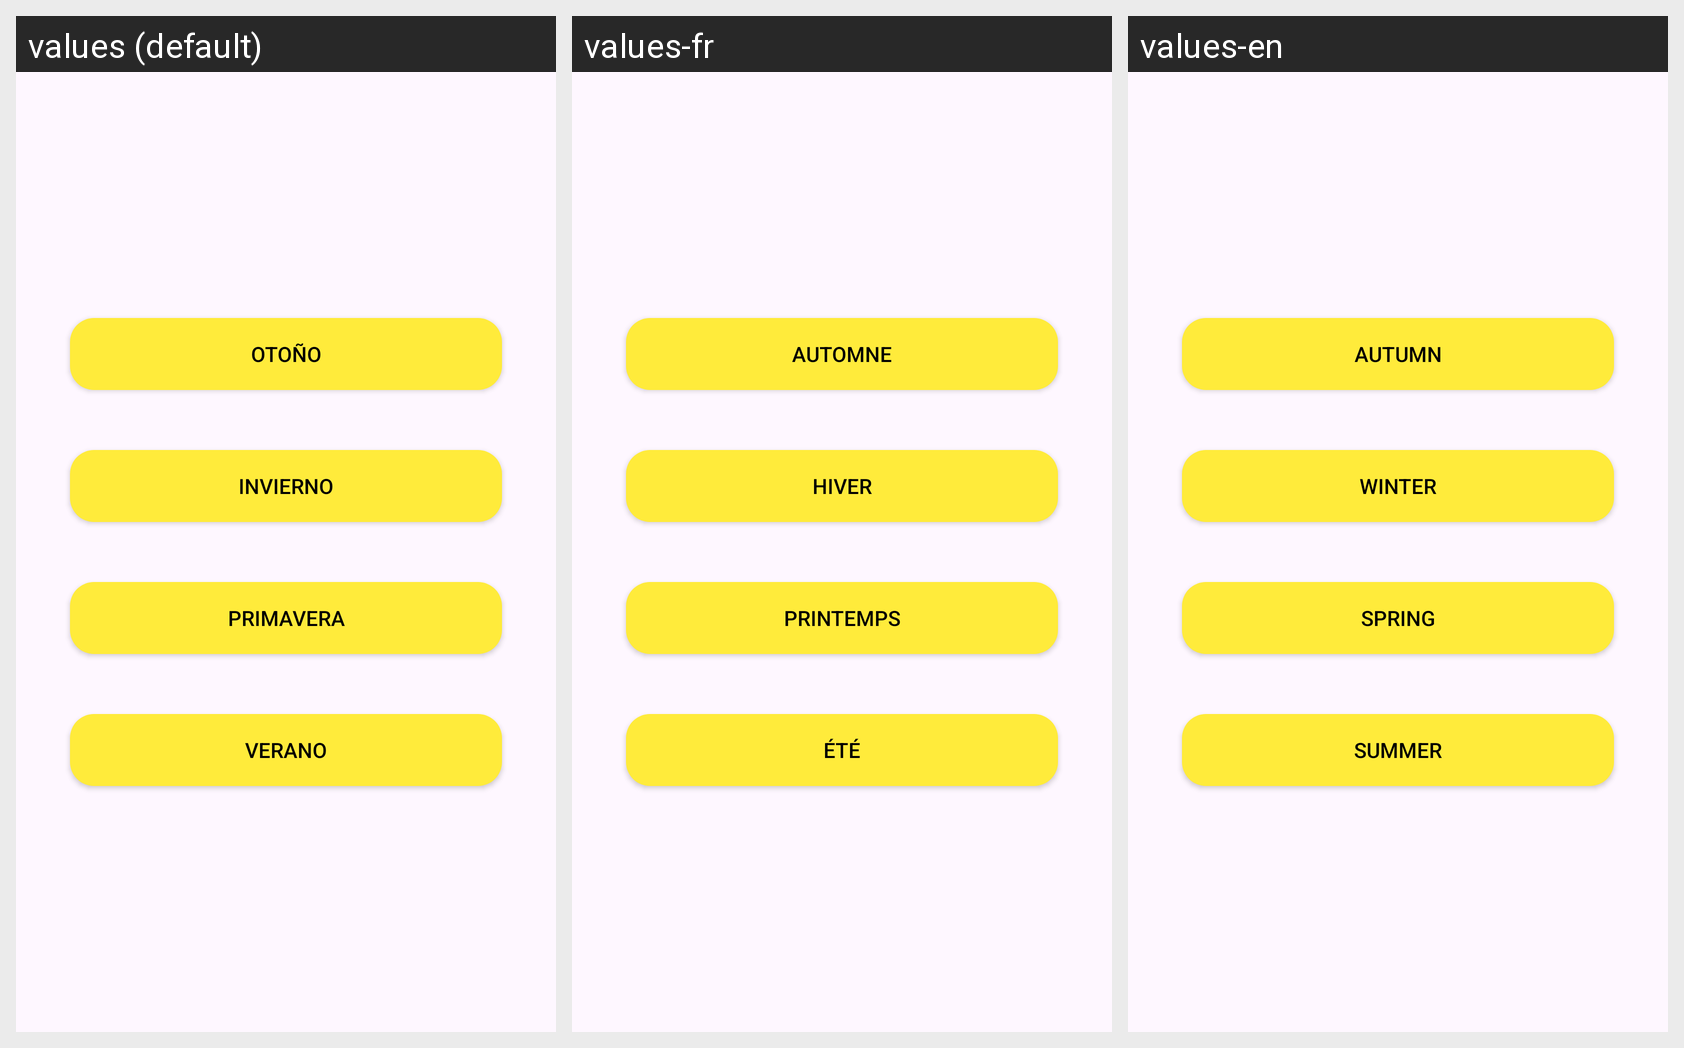

This grid shows one Android layout under several languages. Give, for every string resource on the screen, its name, the default text and each shown locale's text.
Android screen res/layout/activity_main.xml rendered under 3 locales, left to right: values (default), values-fr, values-en. Device: Nexus 5 (rendered at 1080×1920; each locale shown at half size, 540×960, under a caption strip naming it); theme Theme.PMDM4_1.
Strings drawn on this screen, with the default value and each locale's value (text and hints the layout hard-codes, and strings that could not be matched under every locale, appear in the picture but are not listed):

invierno
  values: INVIERNO
  values-fr: HIVER
  values-en: WINTER

primavera
  values: PRIMAVERA
  values-fr: PRINTEMPS
  values-en: SPRING

verano
  values: VERANO
  values-fr: ÉTÉ
  values-en: SUMMER
